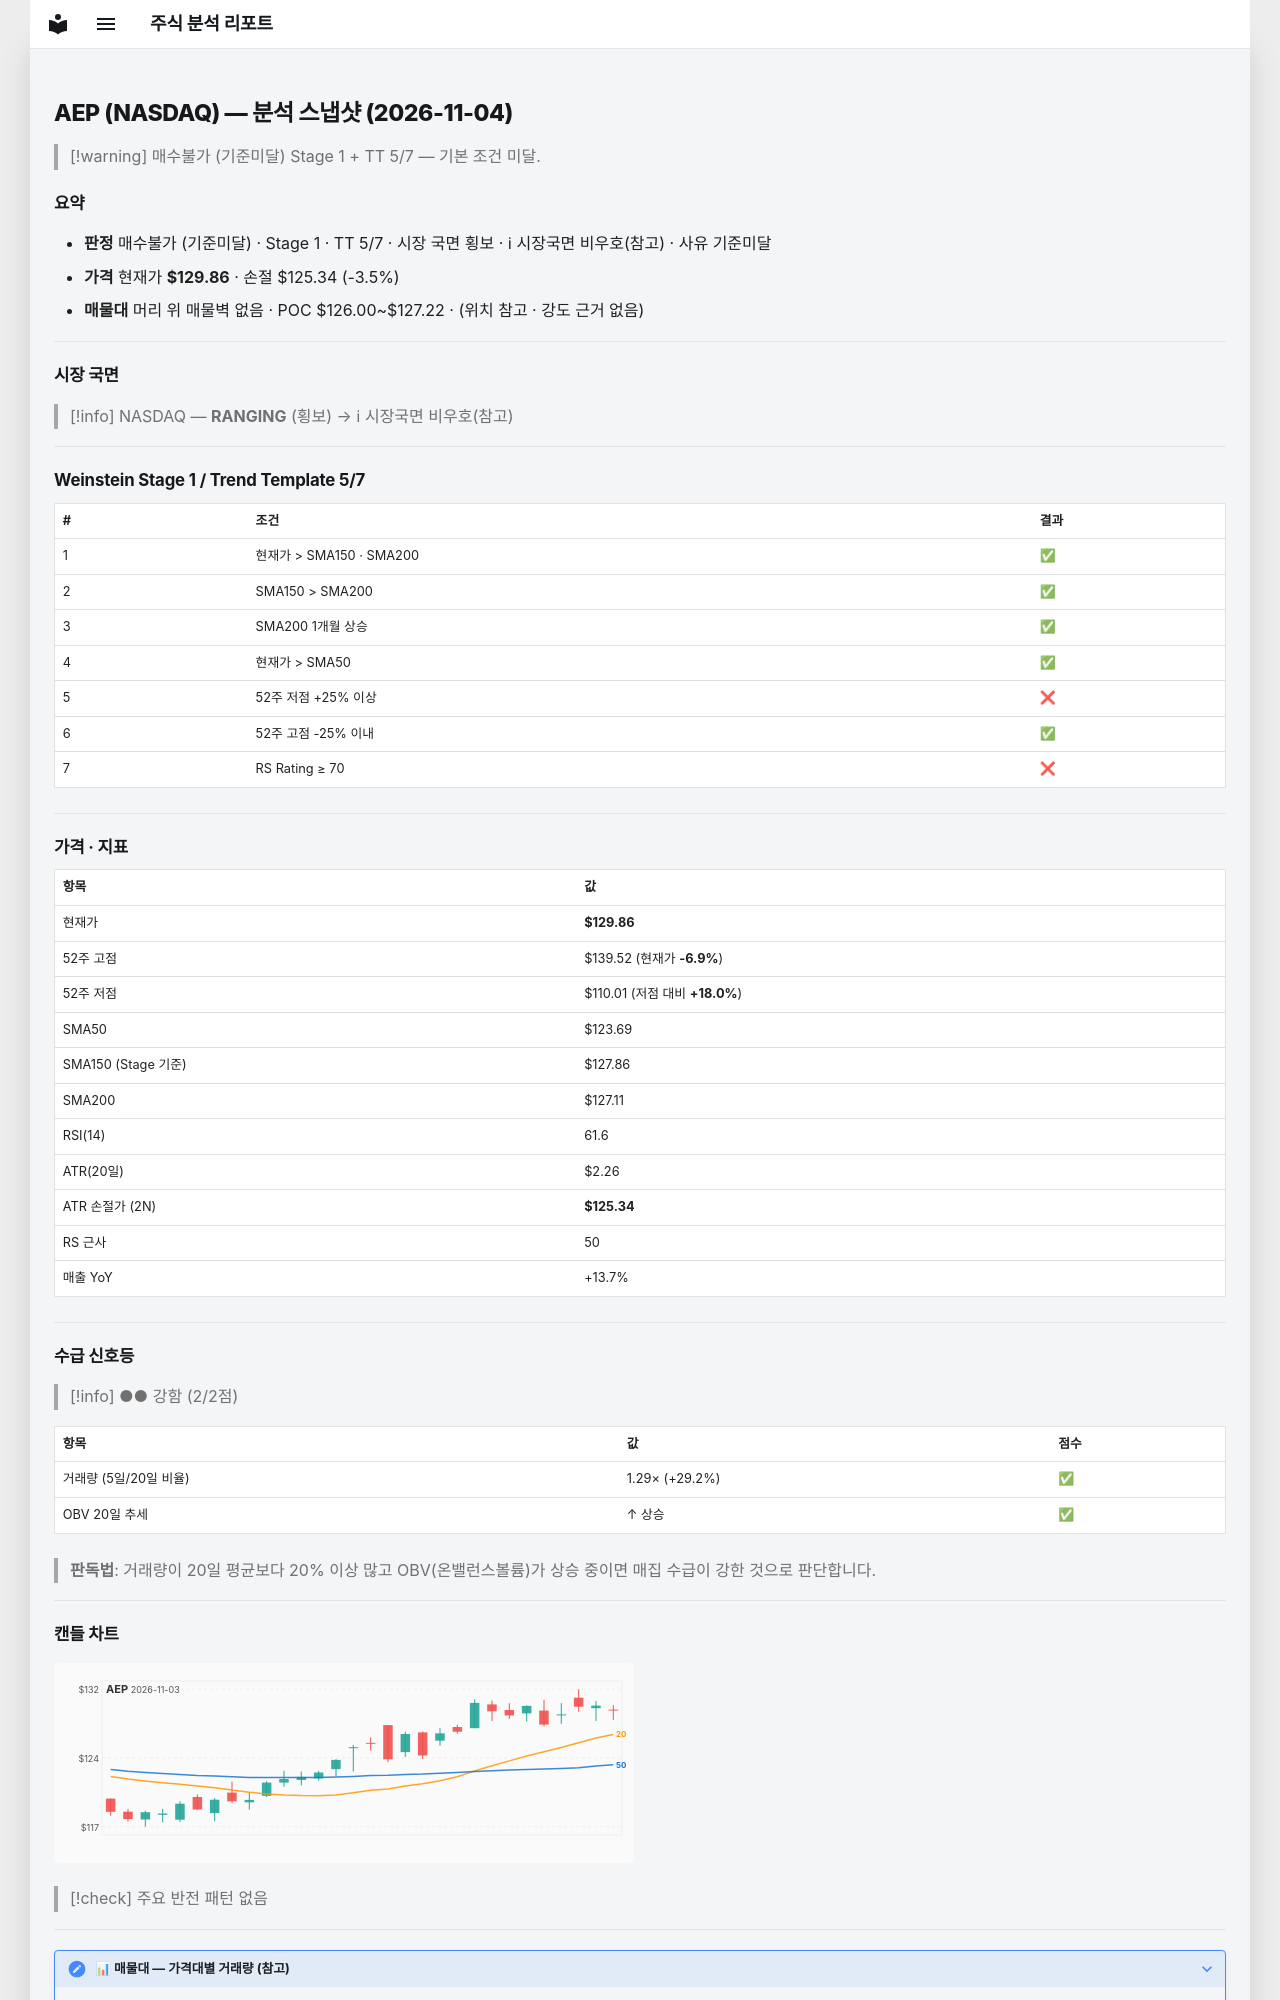

repository: soloandco/stock-reports · page: snapshots/AEP-2026-11-04/index.html · generator: mkdocs

---
type: analysis-snapshot
title: AEP 분석 스냅샷
ticker: AEP
market: NASDAQ
created: 2026-11-04
updated: 2026-11-04
bar-date: 2026-11-03
verdict: 매수불가
verdict-reason: 기준미달
real-rr: 2.14
sma50-gap-pct: 5.0
weekly-position: 저항대아래
weekly-overhead-price: 139.52
weekly-overhead-pct: 7.4
stage: 1
trend-template-score: 5
tt-max: 7
ma-set: sma-50-150-200
price: 129.86000061035156
stop-price: 125.34176081659784
market-regime: RANGING
supply-demand-score: 2/2
supply-demand-label: 강함
status: tracking
tags:
  - stock-agent
  - watchlist
  - AEP
  - analysis
related:
  - "[[analysis-template]]"
---

# AEP (NASDAQ) — 분석 스냅샷 (2026-11-04)

> [!warning] 매수불가 (기준미달)
> Stage 1 + TT 5/7 — 기본 조건 미달.

## 요약

- **판정** 매수불가 (기준미달) · Stage 1 · TT 5/7 · 시장 국면 횡보 · ℹ 시장국면 비우호(참고) · 사유 기준미달
- **가격** 현재가 **$129.86** · 손절 $125.34 (-3.5%)
- **매물대** 머리 위 매물벽 없음 · POC $126.00~$127.22 · (위치 참고 · 강도 근거 없음)

---

## 시장 국면

> [!info] NASDAQ — **RANGING** (횡보) → ℹ 시장국면 비우호(참고)

---

## Weinstein Stage 1 / Trend Template 5/7

| # | 조건 | 결과 |
|---|------|------|
| 1 | 현재가 > SMA150 · SMA200 | ✅ |
| 2 | SMA150 > SMA200 | ✅ |
| 3 | SMA200 1개월 상승 | ✅ |
| 4 | 현재가 > SMA50 | ✅ |
| 5 | 52주 저점 +25% 이상 | ❌ |
| 6 | 52주 고점 -25% 이내 | ✅ |
| 7 | RS Rating ≥ 70 | ❌ |

---

## 가격 · 지표

| 항목 | 값 |
|------|---|
| 현재가 | **$129.86** |
| 52주 고점 | $139.52 (현재가 **-6.9%**) |
| 52주 저점 | $110.01 (저점 대비 **+18.0%**) |
| SMA50 | $123.69 |
| SMA150 (Stage 기준) | $127.86 |
| SMA200 | $127.11 |
| RSI(14) | 61.6 |
| ATR(20일) | $2.26 |
| ATR 손절가 (2N) | **$125.34** |
| RS 근사 | 50 |
| 매출 YoY | +13.7% |

---
## 수급 신호등

> [!info] ●● 강함 (2/2점)

| 항목 | 값 | 점수 |
|------|------|------|
| 거래량 (5일/20일 비율) | 1.29× (+29.2%) | ✅ |
| OBV 20일 추세 | ↑ 상승 | ✅ |

> **판독법**: 거래량이 20일 평균보다 20% 이상 많고 OBV(온밸런스볼륨)가 상승 중이면 매집 수급이 강한 것으로 판단합니다.

---
